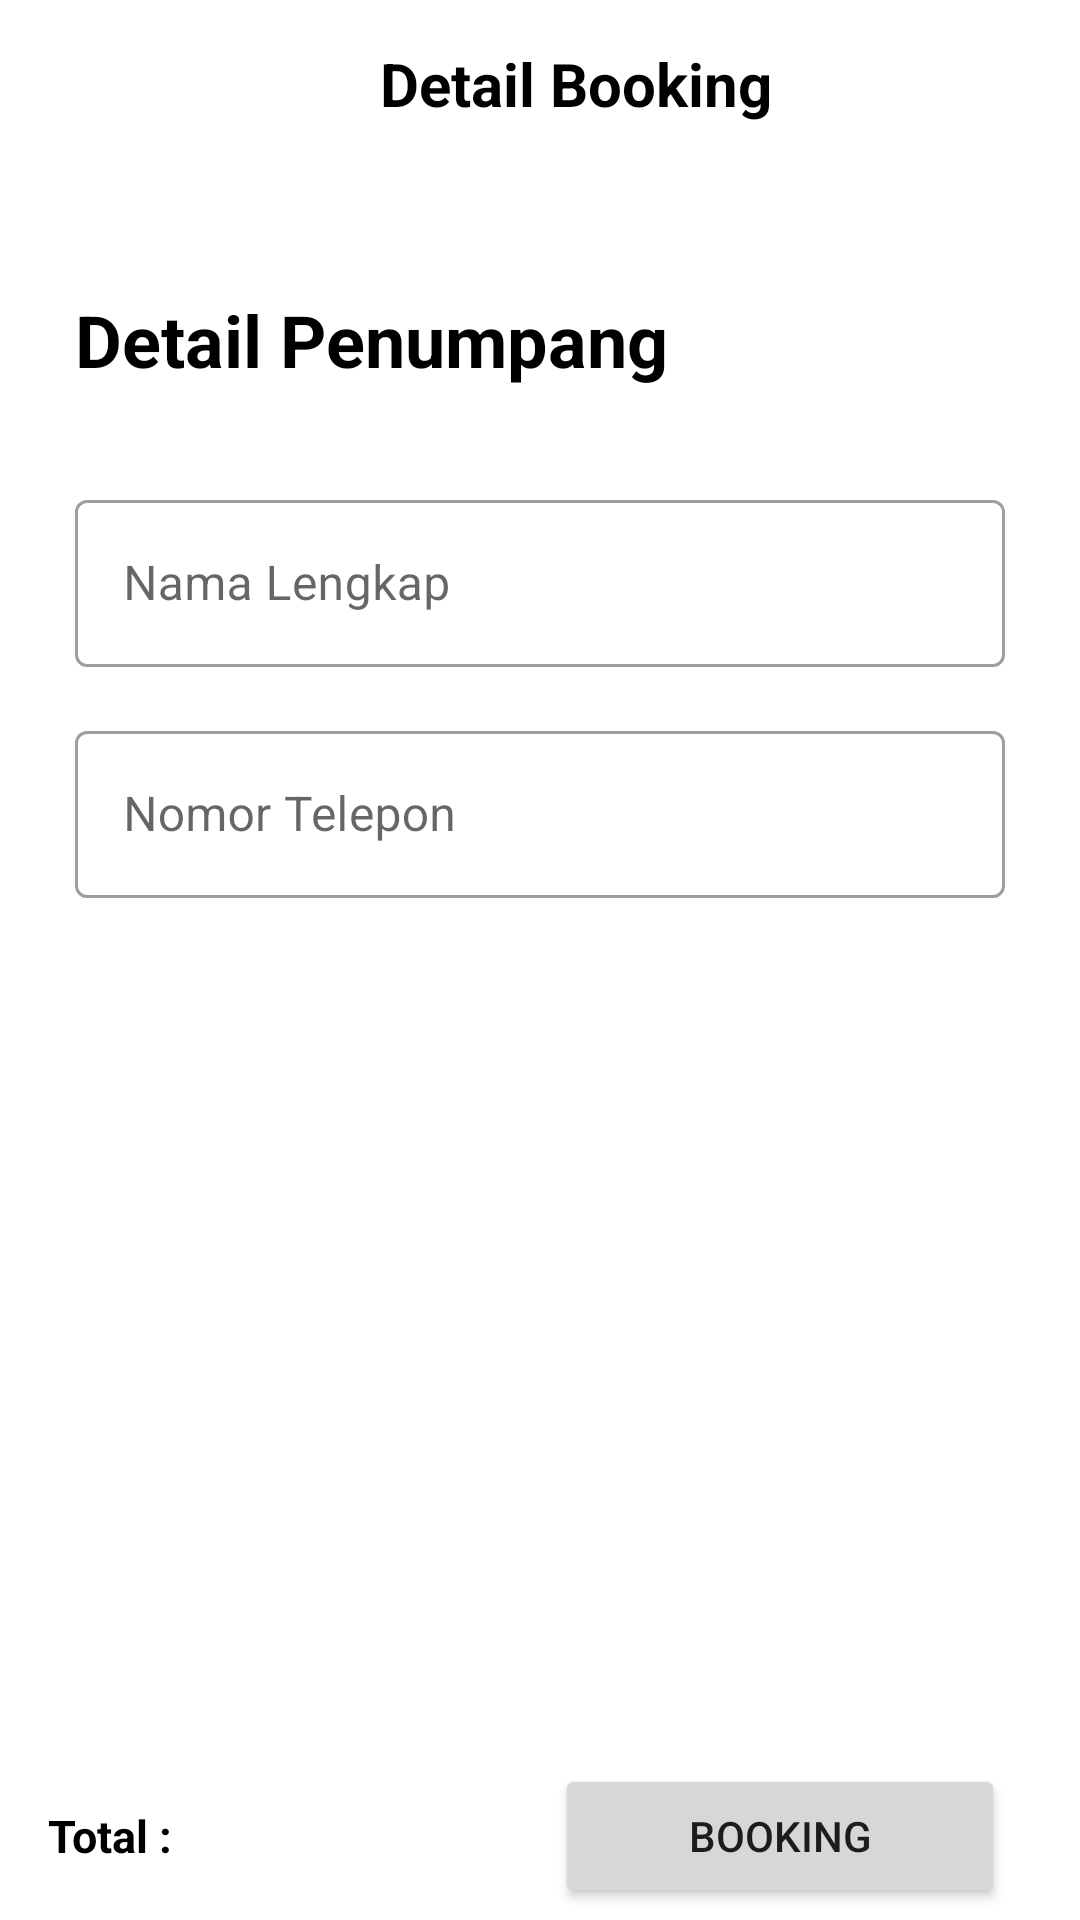

Android layout source for this screen:
<!-- AndroidManifest.xml: application theme Theme.TripieBuyer -->
<!-- res/layout/fragment_booking_detail.xml -->
<?xml version="1.0" encoding="utf-8"?>
<RelativeLayout
    xmlns:android="http://schemas.android.com/apk/res/android"
    xmlns:app="http://schemas.android.com/apk/res-auto"
    xmlns:tools="http://schemas.android.com/tools"
    android:layout_width="match_parent"
    android:layout_height="match_parent"
    tools:context=".view.booking.BookingDetailFragment">

    <com.google.android.material.appbar.AppBarLayout
        android:id="@+id/toolbar"
        android:layout_width="match_parent"
        android:layout_height="wrap_content"
        android:background="#FFFFFF"
        app:layout_constraintEnd_toEndOf="parent"
        app:layout_constraintStart_toStartOf="parent"
        app:layout_constraintTop_toTopOf="parent">

        <androidx.appcompat.widget.Toolbar
            android:layout_width="match_parent"
            android:layout_height="wrap_content">

            <ImageButton
                android:id="@+id/btnBacktoResult"
                android:contentDescription="@string/image_button_back"
                android:layout_width="24dp"
                android:layout_height="24dp"
                android:layout_marginStart="25dp"
                android:background="@android:color/transparent"
                android:src="@drawable/ic_baseline_arrow_back_24" />


            <TextView
                android:layout_marginEnd="25dp"
                android:layout_width="match_parent"
                android:layout_height="wrap_content"
                android:text="@string/detail_booking"
                android:textSize="20sp"
                android:textStyle="bold"
                android:textColor="@color/black"
                android:textAlignment="center"


                />


        </androidx.appcompat.widget.Toolbar>

    </com.google.android.material.appbar.AppBarLayout>

    <RelativeLayout
        android:id="@+id/container"
        android:layout_width="match_parent"
        android:layout_height="wrap_content"
        android:layout_below="@id/toolbar"
        android:layout_marginStart="25dp"
        android:layout_marginTop="25dp"
        android:layout_marginEnd="25dp"
        android:layout_marginBottom="25dp">









































































        <TextView
            android:id="@+id/subHeaderDetailPenumpang"
            android:layout_width="wrap_content"
            android:layout_height="wrap_content"
            android:layout_alignParentTop="true"
            android:layout_marginTop="16dp"
            android:layout_marginBottom="16dp"
            android:text="@string/detail_penumpang"
            android:textColor="@color/black"
            android:textSize="24sp"

            android:textStyle="bold" />

        <com.google.android.material.textfield.TextInputLayout
            android:id="@+id/tfNamaLengkapPenumpang"
            style="@style/Widget.MaterialComponents.TextInputLayout.OutlinedBox"
            android:layout_width="match_parent"
            android:layout_height="wrap_content"
            android:layout_below="@id/subHeaderDetailPenumpang"
            android:layout_marginTop="16dp"
            android:ems="10"
            android:hint="@string/nama_lengkap"
            android:inputType="textPersonName"
            app:boxBackgroundColor="@color/white"
            app:layout_constraintEnd_toEndOf="parent"
            app:layout_constraintStart_toStartOf="parent">

            <com.google.android.material.textfield.TextInputEditText
                android:id="@+id/etNamaLengkapPenumpang"
                android:layout_width="match_parent"
                android:layout_height="match_parent" />
        </com.google.android.material.textfield.TextInputLayout>

        <com.google.android.material.textfield.TextInputLayout
            android:id="@+id/tfNomorTeleponPenumpang"
            style="@style/Widget.MaterialComponents.TextInputLayout.OutlinedBox"
            android:layout_width="match_parent"
            android:layout_height="wrap_content"
            android:layout_below="@id/tfNamaLengkapPenumpang"
            android:layout_marginTop="16dp"
            android:ems="10"
            android:hint="@string/nomor_telepon"
            android:inputType="phone"
            app:boxBackgroundColor="@color/white"
            app:layout_constraintEnd_toEndOf="parent"
            app:layout_constraintStart_toStartOf="parent">

            <com.google.android.material.textfield.TextInputEditText
                android:id="@+id/etNomorTeleponPenumpang"
                android:layout_width="match_parent"
                android:layout_height="match_parent" />
        </com.google.android.material.textfield.TextInputLayout>


    </RelativeLayout>



    <RelativeLayout
        android:layout_below="@id/container"
        android:layout_width="match_parent"
        android:layout_height="match_parent">

        <com.google.android.material.appbar.AppBarLayout
            android:id="@+id/bottomBar"
            android:layout_width="match_parent"
            android:layout_height="wrap_content"
            android:layout_alignParentBottom="true"
            android:background="#FFFFFF">

            <androidx.appcompat.widget.Toolbar
                android:layout_width="match_parent"
                android:layout_height="wrap_content">

                <TextView
                    android:id="@+id/subTextTotal"
                    android:layout_width="wrap_content"
                    android:layout_height="wrap_content"
                    android:layout_marginStart="10dp"
                    android:layout_centerVertical="true"
                    android:text="@string/total"
                    android:textColor="@color/black"
                    android:textStyle="bold"
                    android:textSize="15sp"/>

                <TextView
                    android:id="@+id/tvHargaTiket"
                    android:layout_width="wrap_content"
                    android:layout_height="wrap_content"
                    android:layout_centerVertical="true"
                    android:layout_toEndOf="@id/subTextTotal"
                    android:textColor="#FD5B1F"
                    android:textStyle="bold"
                    android:textSize="15sp"/>

                <Button
                    android:id="@+id/btnBookingTiket"
                    android:layout_width="150dp"
                    android:layout_height="wrap_content"
                    android:layout_gravity="end"
                    android:layout_marginEnd="25dp"
                    android:text="@string/booking" />

            </androidx.appcompat.widget.Toolbar>

        </com.google.android.material.appbar.AppBarLayout>


    </RelativeLayout>

    <ProgressBar
        android:id="@+id/progressBar"
        android:visibility="gone"
        style="?android:attr/progressBarStyle"
        android:layout_width="wrap_content"
        android:layout_height="wrap_content"
        android:layout_centerInParent="true"/>

</RelativeLayout>
<!-- resources referenced by this layout -->
<resources>
  <color name="black">#FF000000</color>
  <color name="white">#FFFFFFFF</color>
  <string name="booking">Booking</string>
  <string name="detail_booking">Detail Booking</string>
  <string name="detail_penumpang">Detail Penumpang</string>
  <string name="image_button_back">Image button back</string>
  <string name="nama_lengkap">Nama Lengkap</string>
  <string name="nomor_telepon">Nomor Telepon</string>
  <string name="total">Total :</string>
  <style name="Theme.TripieBuyer" parent="Theme.MaterialComponents.Light.NoActionBar">
          
          <item name="colorPrimary">@color/blue</item>
          <item name="colorPrimaryVariant">@color/purple_700</item>
          <item name="colorOnPrimary">@color/white</item>
          
          <item name="colorSecondary">@color/teal_200</item>
          <item name="colorSecondaryVariant">@color/teal_700</item>
          <item name="colorOnSecondary">@color/black</item>
          
          <item name="android:statusBarColor">?attr/colorPrimaryVariant</item>
          
  
      </style>
  <color name="blue">#0095F6</color>
  <color name="purple_700">#FF3700B3</color>
  <color name="teal_200">#FF03DAC5</color>
  <color name="teal_700">#FF018786</color>
</resources>
